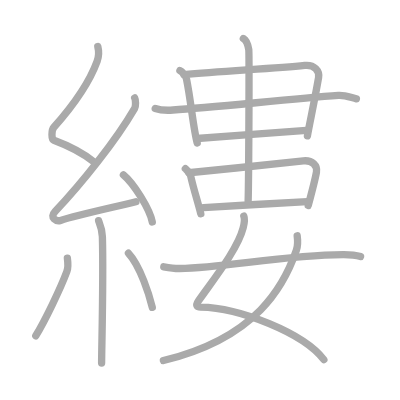
t = 0.00 s
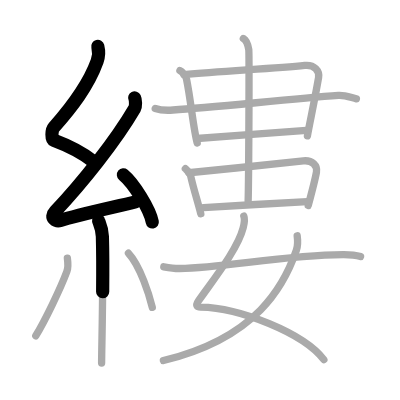
t = 3.50 s
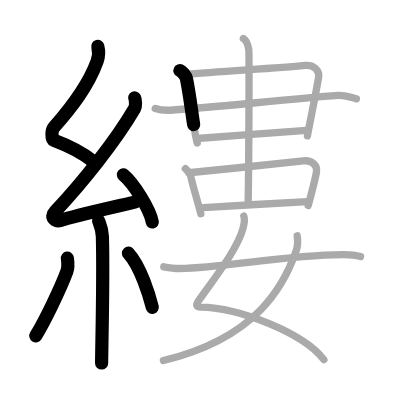
t = 6.75 s
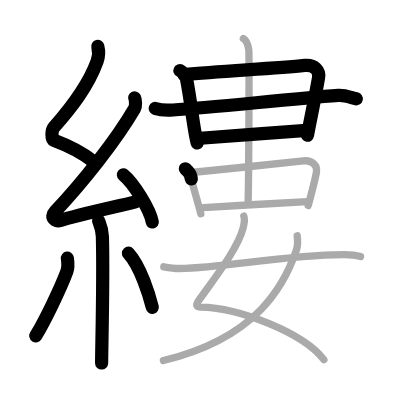
t = 10.25 s
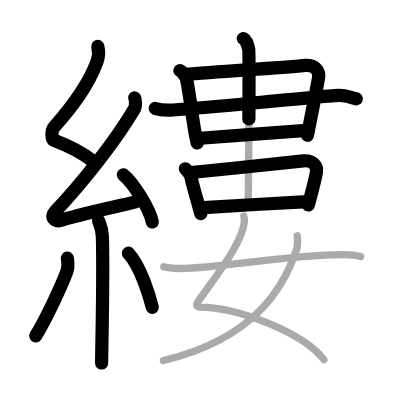
t = 13.50 s
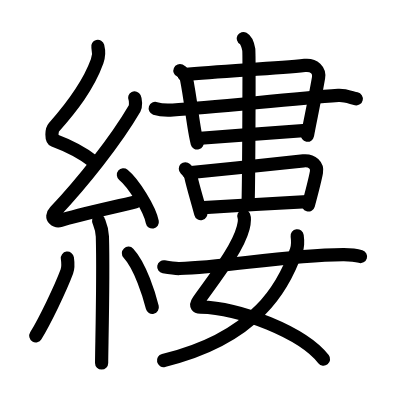
t = 17.00 s

The animated SVG that drew these frames (rendered in a browser with its animation timeline set to each time). Animation: 17 SMIL elements (animate=17); one cycle of 17.00 s.

<?xml version="1.0" standalone="no"?>
<!DOCTYPE svg PUBLIC "-//W3C//DTD SVG 1.1//EN"   "http://www.w3.org/Graphics/SVG/1.1/DTD/svg11.dtd">
<svg width="400px" height="400px"  version="1.1" xmlns="http://www.w3.org/2000/svg">
  <defs>
    <marker id="Triangle" viewBox="0 0 10 10" refX="0" refY="5" markerUnits="strokeWidth" markerWidth="3" style="stroke-opacity:0%;fill:#aaaaaa;" markerHeight="2" orient="auto">
      <path d="M 0 0 L 10 5 L 0 10 z" />
    </marker>
    
    <marker id="Arrow" viewBox="0 0 10 10" refX="5" refY="5" markerUnits="strokeWidth" markerWidth="1.8" style="stroke-opacity:0%;fill:#770000;" markerHeight="2" orient="auto">
      <path d="M 0 4 L 6 4 L 4 1 L 10 5 L 4 9 L 6 6 L 0 6 z" />
        <circle cx="5" cy="5" r="5" />
      </marker>
    
    <marker id="TriangleRed" viewBox="0 0 10 10" refX="0" refY="5" markerUnits="strokeWidth" markerWidth="3" style="stroke-opacity:0%;fill:#CC0000;" markerHeight="2" orient="auto">
      <path d="M 0 0 L 10 5 L 0 10 z" />
    </marker>
    
    <marker id="ArrowRed" viewBox="0 0 10 10" refX="5" refY="5" markerUnits="strokeWidth" markerWidth="1.8" style="stroke-opacity:0%;fill:#CC0000;" markerHeight="2" orient="auto">
      <path d="M 0 4 L 6 4 L 4 1 L 10 5 L 4 9 L 6 6 L 0 6 z" />
        <circle cx="5" cy="5" r="5" />
      </marker>
    
  </defs>
  
  <path style="fill:#ffffff; fill-opacity:100%; fill-rule:evenodd; stroke-width:0;" d="M 0 0 L 400px 0 L 400px 400px L 0 400px L 0 0" />

  <g transform="scale(3.6697247706422 3.6697247706422)">
<path style="fill:none; fill-opacity:0%; fill-rule:evenodd; stroke:#aaaaaa; stroke-opacity:100%; stroke-width: 1.5pt; stroke-linejoin:round; stroke-linecap:round;" d="M26.65 12.67c0.36 1.42 0.38 2.47-0.18 4.01C24 23.5 19.5 29.25 14.68 34.69c-0.67 0.75-0.72 3.27 0 3.54c3.81 1.42 7.64 3.28 10.91 5.88"></path>
<path style="fill:none; fill-opacity:0%; fill-rule:evenodd; stroke:#aaaaaa; stroke-opacity:100%; stroke-width: 1.5pt; stroke-linejoin:round; stroke-linecap:round;" d="M36.7 26.68c0.27 0.53 0.34 2.27 0 2.85c-5.24 8.99-14.48 20.49-21.69 28.13c-1.65 1.75 0.41 2.75 1.49 2.4c4.51-1.49 14.72-3.65 20.52-5.08"></path>
<path style="fill:none; fill-opacity:0%; fill-rule:evenodd; stroke:#aaaaaa; stroke-opacity:100%; stroke-width: 1.5pt; stroke-linejoin:round; stroke-linecap:round;" d="M33.63 47.63c2.78 2.27 7.18 9.34 7.87 12.87"></path>
<path style="fill:none; fill-opacity:0%; fill-rule:evenodd; stroke:#aaaaaa; stroke-opacity:100%; stroke-width: 1.5pt; stroke-linejoin:round; stroke-linecap:round;" d="M26.86 60.12c0.07 0.38 0.97 1.96 1.04 4.34c0.33 11.46-0.21 30.56-0.21 34.46"></path>
<path style="fill:none; fill-opacity:0%; fill-rule:evenodd; stroke:#aaaaaa; stroke-opacity:100%; stroke-width: 1.5pt; stroke-linejoin:round; stroke-linecap:round;" d="M18.36 70.35c0.14 0.99 0.12 2.94-0.14 3.65c-1.72 4.62-6.03 13.54-8.47 17.5"></path>
<path style="fill:none; fill-opacity:0%; fill-rule:evenodd; stroke:#aaaaaa; stroke-opacity:100%; stroke-width: 1.5pt; stroke-linejoin:round; stroke-linecap:round;" d="M35 69c3.25 3.49 5.74 11.59 6.5 14.75"></path>
<path style="fill:none; fill-opacity:0%; fill-rule:evenodd; stroke:#aaaaaa; stroke-opacity:100%; stroke-width: 1.5pt; stroke-linejoin:round; stroke-linecap:round;" d="M49.03 19.23c0.56 0.25 1.6 1.33 1.79 2.27c1.24 6.13 1.84 13.43 2.92 17.47"></path>
<path style="fill:none; fill-opacity:0%; fill-rule:evenodd; stroke:#aaaaaa; stroke-opacity:100%; stroke-width: 1.5pt; stroke-linejoin:round; stroke-linecap:round;" d="M50.13 20.34c10.34-1 24.74-1.64 32.91-2.51c2.61-0.28 4.1 1.44 3.77 3.35C85.47 28.8 84.52 32.77 83.77 37"></path>
<path style="fill:none; fill-opacity:0%; fill-rule:evenodd; stroke:#aaaaaa; stroke-opacity:100%; stroke-width: 1.5pt; stroke-linejoin:round; stroke-linecap:round;" d="M42.3 29.55c1.26 0.43 3.58 0.52 4.84 0.43c11.11-0.73 31.61-2.98 45.06-3.98c1.81-0.13 3.57 0.64 4.92 0.92"></path>
<path style="fill:none; fill-opacity:0%; fill-rule:evenodd; stroke:#aaaaaa; stroke-opacity:100%; stroke-width: 1.5pt; stroke-linejoin:round; stroke-linecap:round;" d="M53.7 37.74c2.56-0.17 26.52-2.06 29.81-2.23"></path>
<path style="fill:none; fill-opacity:0%; fill-rule:evenodd; stroke:#aaaaaa; stroke-opacity:100%; stroke-width: 1.5pt; stroke-linejoin:round; stroke-linecap:round;" d="M50.51 45.98c0.45 0.44 1.23 1.02 1.45 1.98c0.78 3.54 1.94 7.03 2.76 10.3"></path>
<path style="fill:none; fill-opacity:0%; fill-rule:evenodd; stroke:#aaaaaa; stroke-opacity:100%; stroke-width: 1.5pt; stroke-linejoin:round; stroke-linecap:round;" d="M51.45 47.07c9.8-0.92 23.46-2.44 31.21-3.24c2.47-0.25 3.9 1.33 3.57 3.1C85.85 49 85 52.25 83.99 56"></path>
<path style="fill:none; fill-opacity:0%; fill-rule:evenodd; stroke:#aaaaaa; stroke-opacity:100%; stroke-width: 1.5pt; stroke-linejoin:round; stroke-linecap:round;" d="M55.45 56.56c2.3-0.16 25.33-1.46 28.3-1.62"></path>
<path style="fill:none; fill-opacity:0%; fill-rule:evenodd; stroke:#aaaaaa; stroke-opacity:100%; stroke-width: 1.5pt; stroke-linejoin:round; stroke-linecap:round;" d="M66.31 10.5c0.83 0.46 1.32 2.08 1.48 3.01c0.16 0.93 0 35.45-0.17 41.24"></path>
<path style="fill:none; fill-opacity:0%; fill-rule:evenodd; stroke:#aaaaaa; stroke-opacity:100%; stroke-width: 1.5pt; stroke-linejoin:round; stroke-linecap:round;" d="M66.44 58.87c0.37 0.92 0.11 2.09-0.18 3.24c-1.44 5.63-7.59 13.41-12.18 19.88c-1 1.41-0.21 1.68 0.55 1.69C65.28 83.83 82.74 90.76 88.25 98"></path>
<path style="fill:none; fill-opacity:0%; fill-rule:evenodd; stroke:#aaaaaa; stroke-opacity:100%; stroke-width: 1.5pt; stroke-linejoin:round; stroke-linecap:round;" d="M80.98 64.25c0.11 0.81 0.19 2.78-0.22 3.96c-3.29 9.5-10.66 23.83-36.23 30.04"></path>
<path style="fill:none; fill-opacity:0%; fill-rule:evenodd; stroke:#aaaaaa; stroke-opacity:100%; stroke-width: 1.5pt; stroke-linejoin:round; stroke-linecap:round;" d="M44.63 72.71c1.69 0.3 3.49 0.48 4.3 0.46c12.71-0.29 28.22-3.66 44.54-3.79c1.35-0.01 3.68 0.19 4.78 0.53"></path>

<path style="fill:none; fill-opacity:0%; fill-rule:evenodd; stroke:#000000; stroke-opacity:100%; stroke-width: 2.7pt; stroke-linejoin:round; stroke-linecap:round;" d="M26.65 12.67c0.36 1.42 0.38 2.47-0.18 4.01C24 23.5 19.5 29.25 14.68 34.69c-0.67 0.75-0.72 3.27 0 3.54c3.81 1.42 7.64 3.28 10.91 5.88" pathLength="100" stroke-dashoffset="100" stroke-dasharray="100 105"><animate id="dashAnim1" attributeName="stroke-dashoffset" from="100" to="0" dur="1s" calcMode="linear" fill="freeze"/></path>
<path style="fill:none; fill-opacity:0%; fill-rule:evenodd; stroke:#000000; stroke-opacity:100%; stroke-width: 2.7pt; stroke-linejoin:round; stroke-linecap:round;" d="M36.7 26.68c0.27 0.53 0.34 2.27 0 2.85c-5.24 8.99-14.48 20.49-21.69 28.13c-1.65 1.75 0.41 2.75 1.49 2.4c4.51-1.49 14.72-3.65 20.52-5.08" pathLength="100" stroke-dashoffset="100" stroke-dasharray="100 105"><animate id="dashAnim2" attributeName="stroke-dashoffset" from="100" to="0" dur="1s" calcMode="linear" begin="dashAnim1.end" fill="freeze"/></path>
<path style="fill:none; fill-opacity:0%; fill-rule:evenodd; stroke:#000000; stroke-opacity:100%; stroke-width: 2.7pt; stroke-linejoin:round; stroke-linecap:round;" d="M33.63 47.63c2.78 2.27 7.18 9.34 7.87 12.87" pathLength="100" stroke-dashoffset="100" stroke-dasharray="100 105"><animate id="dashAnim3" attributeName="stroke-dashoffset" from="100" to="0" dur="1s" calcMode="linear" begin="dashAnim2.end" fill="freeze"/></path>
<path style="fill:none; fill-opacity:0%; fill-rule:evenodd; stroke:#000000; stroke-opacity:100%; stroke-width: 2.7pt; stroke-linejoin:round; stroke-linecap:round;" d="M26.86 60.12c0.07 0.38 0.97 1.96 1.04 4.34c0.33 11.46-0.21 30.56-0.21 34.46" pathLength="100" stroke-dashoffset="100" stroke-dasharray="100 105"><animate id="dashAnim4" attributeName="stroke-dashoffset" from="100" to="0" dur="1s" calcMode="linear" begin="dashAnim3.end" fill="freeze"/></path>
<path style="fill:none; fill-opacity:0%; fill-rule:evenodd; stroke:#000000; stroke-opacity:100%; stroke-width: 2.7pt; stroke-linejoin:round; stroke-linecap:round;" d="M18.36 70.35c0.14 0.99 0.12 2.94-0.14 3.65c-1.72 4.62-6.03 13.54-8.47 17.5" pathLength="100" stroke-dashoffset="100" stroke-dasharray="100 105"><animate id="dashAnim5" attributeName="stroke-dashoffset" from="100" to="0" dur="1s" calcMode="linear" begin="dashAnim4.end" fill="freeze"/></path>
<path style="fill:none; fill-opacity:0%; fill-rule:evenodd; stroke:#000000; stroke-opacity:100%; stroke-width: 2.7pt; stroke-linejoin:round; stroke-linecap:round;" d="M35 69c3.25 3.49 5.74 11.59 6.5 14.75" pathLength="100" stroke-dashoffset="100" stroke-dasharray="100 105"><animate id="dashAnim6" attributeName="stroke-dashoffset" from="100" to="0" dur="1s" calcMode="linear" begin="dashAnim5.end" fill="freeze"/></path>
<path style="fill:none; fill-opacity:0%; fill-rule:evenodd; stroke:#000000; stroke-opacity:100%; stroke-width: 2.7pt; stroke-linejoin:round; stroke-linecap:round;" d="M49.03 19.23c0.56 0.25 1.6 1.33 1.79 2.27c1.24 6.13 1.84 13.43 2.92 17.47" pathLength="100" stroke-dashoffset="100" stroke-dasharray="100 105"><animate id="dashAnim7" attributeName="stroke-dashoffset" from="100" to="0" dur="1s" calcMode="linear" begin="dashAnim6.end" fill="freeze"/></path>
<path style="fill:none; fill-opacity:0%; fill-rule:evenodd; stroke:#000000; stroke-opacity:100%; stroke-width: 2.7pt; stroke-linejoin:round; stroke-linecap:round;" d="M50.13 20.34c10.34-1 24.74-1.64 32.91-2.51c2.61-0.28 4.1 1.44 3.77 3.35C85.47 28.8 84.52 32.77 83.77 37" pathLength="100" stroke-dashoffset="100" stroke-dasharray="100 105"><animate id="dashAnim8" attributeName="stroke-dashoffset" from="100" to="0" dur="1s" calcMode="linear" begin="dashAnim7.end" fill="freeze"/></path>
<path style="fill:none; fill-opacity:0%; fill-rule:evenodd; stroke:#000000; stroke-opacity:100%; stroke-width: 2.7pt; stroke-linejoin:round; stroke-linecap:round;" d="M42.3 29.55c1.26 0.43 3.58 0.52 4.84 0.43c11.11-0.73 31.61-2.98 45.06-3.98c1.81-0.13 3.57 0.64 4.92 0.92" pathLength="100" stroke-dashoffset="100" stroke-dasharray="100 105"><animate id="dashAnim9" attributeName="stroke-dashoffset" from="100" to="0" dur="1s" calcMode="linear" begin="dashAnim8.end" fill="freeze"/></path>
<path style="fill:none; fill-opacity:0%; fill-rule:evenodd; stroke:#000000; stroke-opacity:100%; stroke-width: 2.7pt; stroke-linejoin:round; stroke-linecap:round;" d="M53.7 37.74c2.56-0.17 26.52-2.06 29.81-2.23" pathLength="100" stroke-dashoffset="100" stroke-dasharray="100 105"><animate id="dashAnim10" attributeName="stroke-dashoffset" from="100" to="0" dur="1s" calcMode="linear" begin="dashAnim9.end" fill="freeze"/></path>
<path style="fill:none; fill-opacity:0%; fill-rule:evenodd; stroke:#000000; stroke-opacity:100%; stroke-width: 2.7pt; stroke-linejoin:round; stroke-linecap:round;" d="M50.51 45.98c0.45 0.44 1.23 1.02 1.45 1.98c0.78 3.54 1.94 7.03 2.76 10.3" pathLength="100" stroke-dashoffset="100" stroke-dasharray="100 105"><animate id="dashAnim11" attributeName="stroke-dashoffset" from="100" to="0" dur="1s" calcMode="linear" begin="dashAnim10.end" fill="freeze"/></path>
<path style="fill:none; fill-opacity:0%; fill-rule:evenodd; stroke:#000000; stroke-opacity:100%; stroke-width: 2.7pt; stroke-linejoin:round; stroke-linecap:round;" d="M51.45 47.07c9.8-0.92 23.46-2.44 31.21-3.24c2.47-0.25 3.9 1.33 3.57 3.1C85.85 49 85 52.25 83.99 56" pathLength="100" stroke-dashoffset="100" stroke-dasharray="100 105"><animate id="dashAnim12" attributeName="stroke-dashoffset" from="100" to="0" dur="1s" calcMode="linear" begin="dashAnim11.end" fill="freeze"/></path>
<path style="fill:none; fill-opacity:0%; fill-rule:evenodd; stroke:#000000; stroke-opacity:100%; stroke-width: 2.7pt; stroke-linejoin:round; stroke-linecap:round;" d="M55.45 56.56c2.3-0.16 25.33-1.46 28.3-1.62" pathLength="100" stroke-dashoffset="100" stroke-dasharray="100 105"><animate id="dashAnim13" attributeName="stroke-dashoffset" from="100" to="0" dur="1s" calcMode="linear" begin="dashAnim12.end" fill="freeze"/></path>
<path style="fill:none; fill-opacity:0%; fill-rule:evenodd; stroke:#000000; stroke-opacity:100%; stroke-width: 2.7pt; stroke-linejoin:round; stroke-linecap:round;" d="M66.31 10.5c0.83 0.46 1.32 2.08 1.48 3.01c0.16 0.93 0 35.45-0.17 41.24" pathLength="100" stroke-dashoffset="100" stroke-dasharray="100 105"><animate id="dashAnim14" attributeName="stroke-dashoffset" from="100" to="0" dur="1s" calcMode="linear" begin="dashAnim13.end" fill="freeze"/></path>
<path style="fill:none; fill-opacity:0%; fill-rule:evenodd; stroke:#000000; stroke-opacity:100%; stroke-width: 2.7pt; stroke-linejoin:round; stroke-linecap:round;" d="M66.44 58.87c0.37 0.92 0.11 2.09-0.18 3.24c-1.44 5.63-7.59 13.41-12.18 19.88c-1 1.41-0.21 1.68 0.55 1.69C65.28 83.83 82.74 90.76 88.25 98" pathLength="100" stroke-dashoffset="100" stroke-dasharray="100 105"><animate id="dashAnim15" attributeName="stroke-dashoffset" from="100" to="0" dur="1s" calcMode="linear" begin="dashAnim14.end" fill="freeze"/></path>
<path style="fill:none; fill-opacity:0%; fill-rule:evenodd; stroke:#000000; stroke-opacity:100%; stroke-width: 2.7pt; stroke-linejoin:round; stroke-linecap:round;" d="M80.98 64.25c0.11 0.81 0.19 2.78-0.22 3.96c-3.29 9.5-10.66 23.83-36.23 30.04" pathLength="100" stroke-dashoffset="100" stroke-dasharray="100 105"><animate id="dashAnim16" attributeName="stroke-dashoffset" from="100" to="0" dur="1s" calcMode="linear" begin="dashAnim15.end" fill="freeze"/></path>
<path style="fill:none; fill-opacity:0%; fill-rule:evenodd; stroke:#000000; stroke-opacity:100%; stroke-width: 2.7pt; stroke-linejoin:round; stroke-linecap:round;" d="M44.63 72.71c1.69 0.3 3.49 0.48 4.3 0.46c12.71-0.29 28.22-3.66 44.54-3.79c1.35-0.01 3.68 0.19 4.78 0.53" pathLength="100" stroke-dashoffset="100" stroke-dasharray="100 105"><animate id="dashAnim17" attributeName="stroke-dashoffset" from="100" to="0" dur="1s" calcMode="linear" begin="dashAnim16.end" fill="freeze"/></path>

</g>

</svg>  
          
